Run: headless pygame with SDL's dummy video driver; simulated clock (each Clock.tick advances the game by its frame time, no real sleeping); random seed 0; keys injected as events and as key.get_pressed() state; no mouse input.
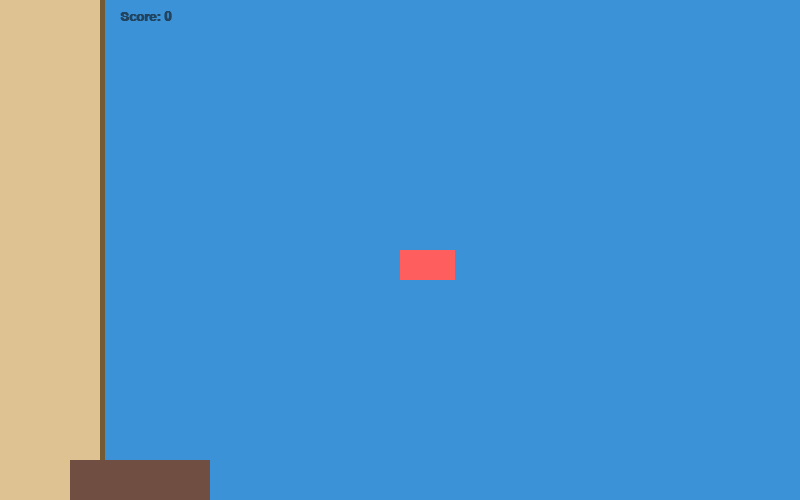
Frame 1 of 4 · flips 1–60 · no input
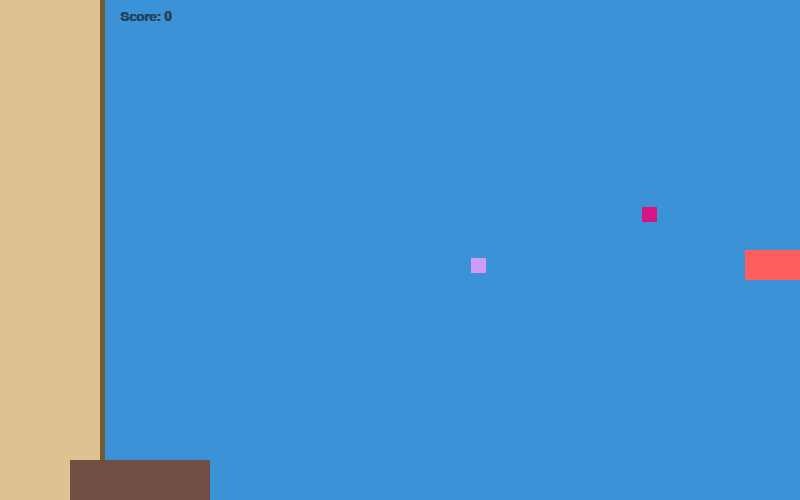
Frame 2 of 4 · flips 61–180 · tapped SPACE, RETURN · held RIGHT (→), D
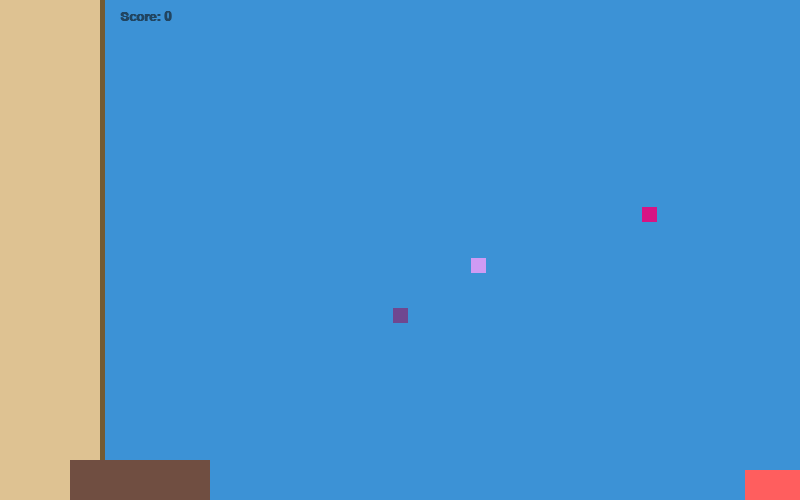
Frame 3 of 4 · flips 181–300 · held DOWN (↓), S
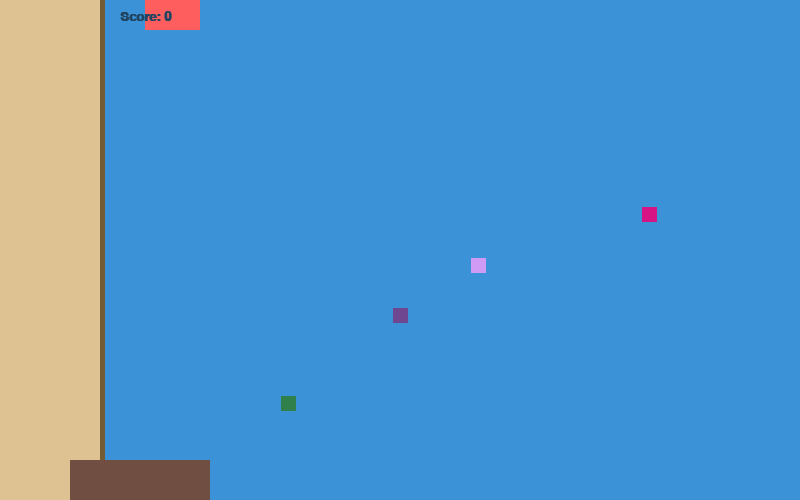
Frame 4 of 4 · flips 301–420 · held LEFT (←), A, UP (↑), W

The pygame program that drew these frames:

import pygame
import random as r
pygame.init()

width = 800
height = 500

screen = pygame.display.set_mode((800,500))
pygame.display.set_caption("Sea Cleaning Life")
clock = pygame.time.Clock()

class block(object):
    def __init__(self,x,y,width,height,colour):
        self.x = x
        self.y = y
        self.width = width
        self.height = height
        self.colour = colour
        self.hitbox = (x,y,width,width)

    def draw(self):
        pygame.draw.rect(screen, self.colour, (self.x, self.y, self.width, self.height))
        #pygame.draw.rect(screen,(250,0,0), self.hitbox,2)

class player(object):
    def __init__(self,x,y):
        self.x = x
        self.y = y
        self.width = 55
        self.height = 30
        self.vel = 5
        self.hitbox = (x,y,x+self.width,y+self.height)

    def draw(self):
        pygame.draw.rect(screen,(255, 94, 94),(self.x,self.y,self.width,self.height))

class item(object):
    def __init__(self,x,y,colour):
        self.x = x
        self.y = y
        self.colour = colour
        self.width = 15
        self.height = 15
        self.hitbox = (x,y,x+15,y+15)

    def draw(self):
        pygame.draw.rect(screen,self.colour,(self.x,self.y,self.width,self.height))

dock = block(70,460,140,40,(112, 78, 65))
sand = block(0,0,100,500,(222, 194, 146))
edge = block(100,0,5,500,(115, 91, 52))
blocks = [sand,edge,dock]

def drawAll():
    screen.fill((60, 146, 214))

    for block in blocks:
        block.draw()

    for item in items:
        item.draw()

    # character
    user.draw()

    scoretext = font.render('Score: '+ str(score), True,(33, 69, 97),)
    screen.blit(scoretext, (120,10))

    pygame.display.update()

score = 0
font = pygame.font.SysFont('Poppins',20,True)
user = player(400,250)
running = True
itemTick = 0
items = []
while running:
    clock.tick(30)
    itemTick += 1
    if itemTick == 90:
        itemTick = 0
        items.append(item(r.randint(210,700),r.randint(10,430),(r.randint(0,255),r.randint(0,255),r.randint(0,255))))

    for i in items:
        print(i.hitbox)
        if i.hitbox[0] > user.hitbox[0] and i.hitbox[2] < user.hitbox[2]:
            if i.hitbox[1] > user.hitbox[1] and i.hitbox[3] < user.hitbox[3]:
                print('collide')

    for event in pygame.event.get():
        if event.type == pygame.QUIT:
            running = False

    keys = pygame.key.get_pressed()

    if keys[pygame.K_w] and user.y > 0:
        user.y -= user.vel
    if keys[pygame.K_s]:
        if user.x < 210:
            if user.y + user.height < 460:
                user.y += user.vel
        else:
            if user.y + user.height < height:
                user.y += user.vel
    if keys[pygame.K_a]:
        if user.y + user.height > 460:
            if user.x > 210:
                user.x -= user.vel
        else:
            if user.x > 105:
                user.x -= user.vel
    if keys[pygame.K_d] and user.x < width - user.width:
        user.x += user.vel

    drawAll()

pygame.quit()
